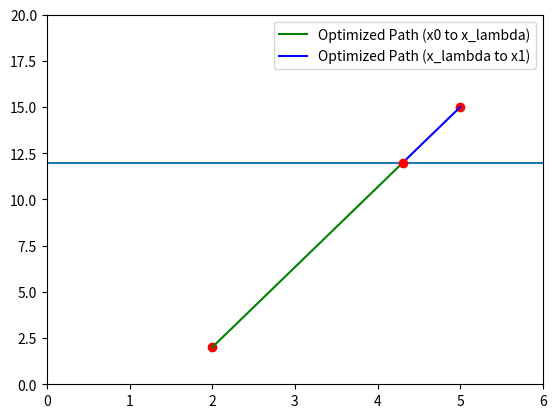

Write the Python code that produced this figure.
import matplotlib.pyplot as plt
from scipy.optimize import minimize
import numpy as np

# Divider line (Intermediate line)
iL = 12
a = [0, 6]  # Line spanning x
b = [iL, iL]  # Line spanning y
plt.plot(a, b)  # Plots line a b
plt.axis([0, 6, 0, 20])  # Shows values for x and y axis

# X points, points to find the optimal path
xX0 = 2  # X value of x0
yX0 = 2  # Y value of x0
xX1 = 5  # X value X1
yX1 = 15  # Y Value of Y1
v0 = 1/2  # Distance / time it takes to get to a point x lambda on the inter from x0 WAS 3/2
v1 = 1/2  # Distance / time it takes to get to a point x lambda on the inter from x1 WAS 1/2
plt.plot(xX0, yX0, 'ro')  # This is x0
plt.plot(xX1, yX1, 'ro')  # This is x1

# Distance to intermediate given a point
def distance_to_inter(x, y):
    return np.abs(iL - y)  # Distance to the intermediate line (y = iL)

# Objective function (total time)
def total_time(points):
    x_lambda = points[0]
    
    d0 = np.sqrt((xX0 - x_lambda)**2 + (yX0 - iL)**2)  # Distance from x0 to x_lambda
    d1 = np.sqrt((x_lambda - xX1)**2 + (yX1 - iL)**2)  # Distance from x_lambda to x1
    
    time_0 = d0 / v0  # Time from x0 to x_lambda
    time_1 = d1 / v1  # Time from x_lambda to x1
    
    return time_0 + time_1  # Total time is the sum of times in 0 and 1

# Optimization
result = minimize(total_time, [xX0], bounds=[(xX0, xX1)])  # Optimization occurs
optimal_x_lambda = result.x[0]  # Finds the optimal x_lambda

# Plot the optimized paths
x_optimized_0_to_lambda = np.linspace(xX0, optimal_x_lambda, 100) # Array of evenly spacced values xX0 and xxlambda
y_optimized_0_to_lambda = np.interp(x_optimized_0_to_lambda, [xX0, optimal_x_lambda], [yX0, iL]) # interpolation between y x based on xlambda
plt.plot(x_optimized_0_to_lambda, y_optimized_0_to_lambda, 'g-', label='Optimized Path (x0 to x_lambda)') # Ploting

#See above, answer in retrospective.
x_optimized_lambda_to_X1 = np.linspace(optimal_x_lambda, xX1, 100)
y_optimized_lambda_to_X1 = np.interp(x_optimized_lambda_to_X1, [optimal_x_lambda, xX1], [iL, yX1])
plt.plot(x_optimized_lambda_to_X1, y_optimized_lambda_to_X1, 'b-', label='Optimized Path (x_lambda to x1)')

plt.plot(optimal_x_lambda, iL, 'ro') # Plots the optimal x lambda on the line iL
plt.legend()
plt.show()
print(optimal_x_lambda, iL)

 